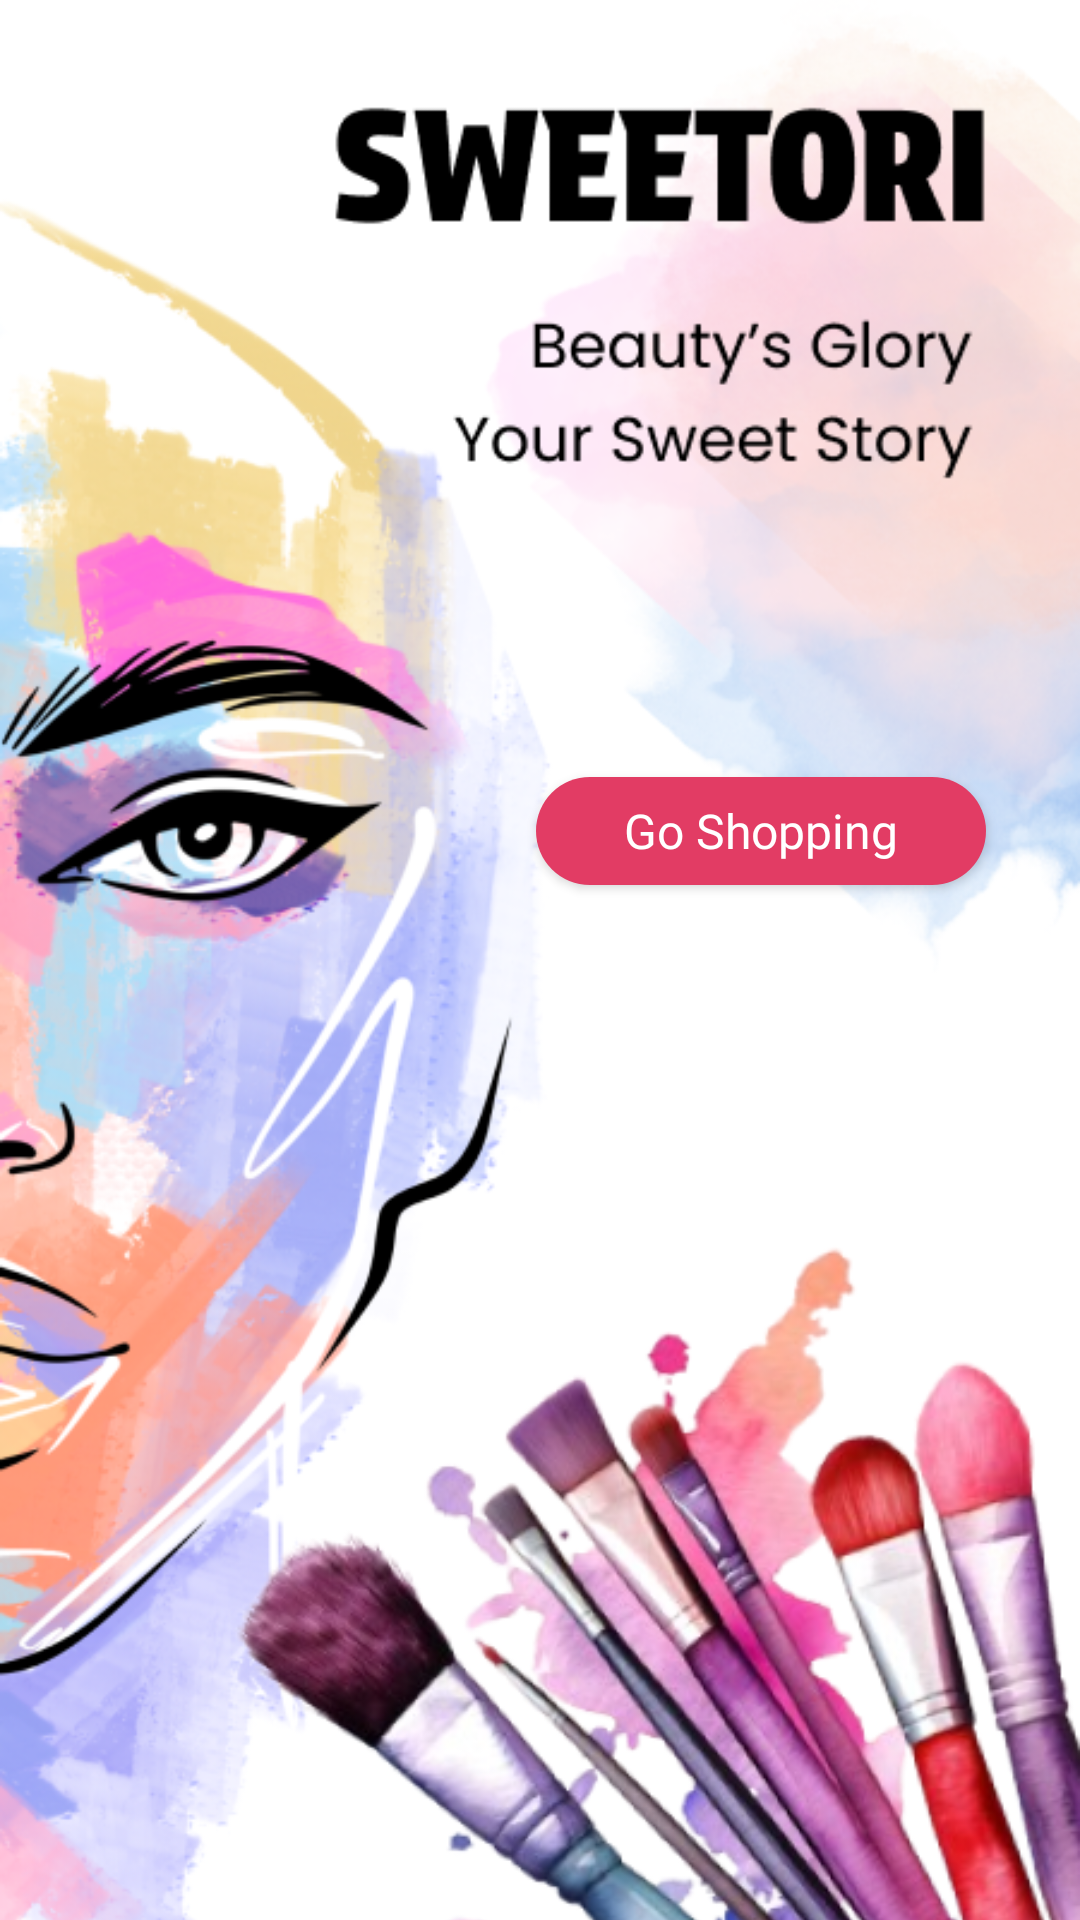

Write the Android layout XML for this screen, with the resource values it uses.
<!-- AndroidManifest.xml: application theme Theme.Sweetori -->
<!-- res/layout/introduce.xml -->
<?xml version="1.0" encoding="utf-8"?>
<androidx.constraintlayout.widget.ConstraintLayout xmlns:android="http://schemas.android.com/apk/res/android"
    xmlns:app="http://schemas.android.com/apk/res-auto"
    xmlns:tools="http://schemas.android.com/tools"
    android:id="@+id/introduce"
    android:layout_width="match_parent"
    android:layout_height="match_parent"
    android:background="@color/white">


    <Button
        android:id="@+id/btnGoShopping"
        android:layout_width="150dp"
        android:layout_height="36dp"
        android:background="@drawable/sign_button_bg"
        android:fontFamily="@font/poppins_semibold"
        android:text="Go Shopping"
        android:textAllCaps="false"
        android:textColor="@color/white"
        android:textSize="16sp"
        app:layout_constraintBottom_toBottomOf="parent"
        app:layout_constraintEnd_toEndOf="parent"
        app:layout_constraintHorizontal_bias="0.85"
        app:layout_constraintStart_toStartOf="parent"
        app:layout_constraintTop_toTopOf="parent"
        app:layout_constraintVertical_bias="0.429" />

    <ImageView
        android:id="@+id/img_intro"
        android:layout_width="0dp"
        android:layout_height="0dp"
        android:scaleType="centerCrop"
        android:src="@drawable/intro_sweetori"
        app:layout_constraintTop_toTopOf="parent"
        app:layout_constraintBottom_toBottomOf="parent"
        app:layout_constraintStart_toStartOf="parent"
        app:layout_constraintEnd_toEndOf="parent" />

</androidx.constraintlayout.widget.ConstraintLayout>
<!-- resources referenced by this layout -->
<resources>
  <color name="white">#FFFFFF</color>
  <!-- drawable intro_sweetori: png bitmap (drawable, 436974 bytes) -->
  <!-- drawable sign_button_bg (drawable) -->
  <?xml version="1.0" encoding="utf-8"?>
  <selector xmlns:android="http://schemas.android.com/apk/res/android">
      <item>
          <shape android:shape="rectangle">
              <solid android:color="@color/color02"/>
              <corners android:radius="50dp"/>
          </shape>
      </item>
  </selector>
  <style name="Theme.Sweetori" parent="Base.Theme.Sweetori" />
  <color name="color02">#E23C64</color>
  <style name="Base.Theme.Sweetori" parent="Theme.AppCompat.Light.NoActionBar">
  
          
      </style>
</resources>
